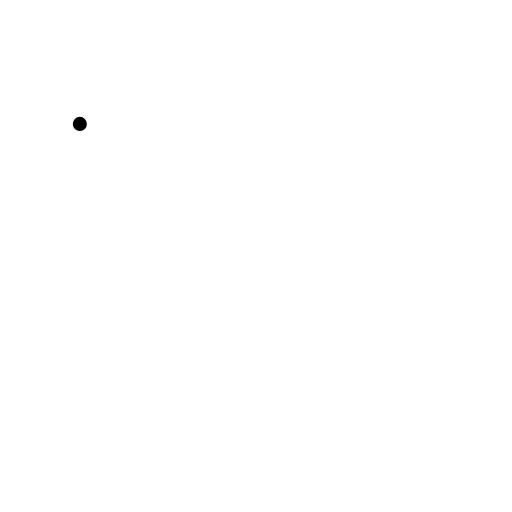
t = 0.00 s
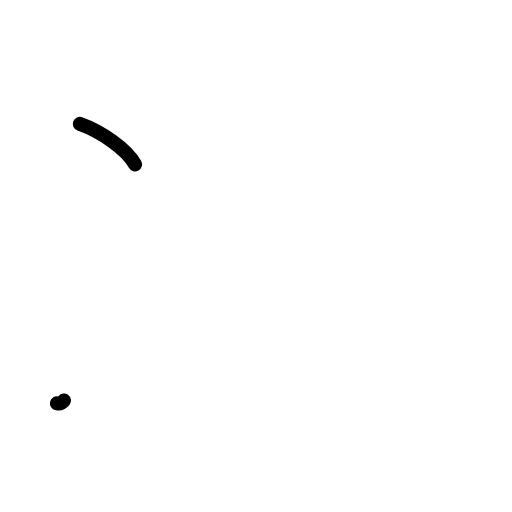
t = 1.25 s
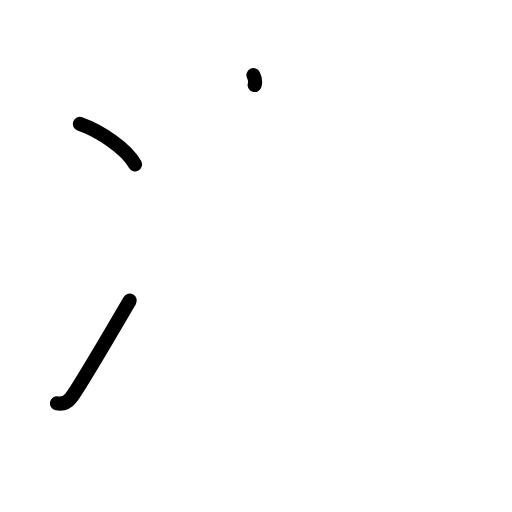
t = 2.38 s
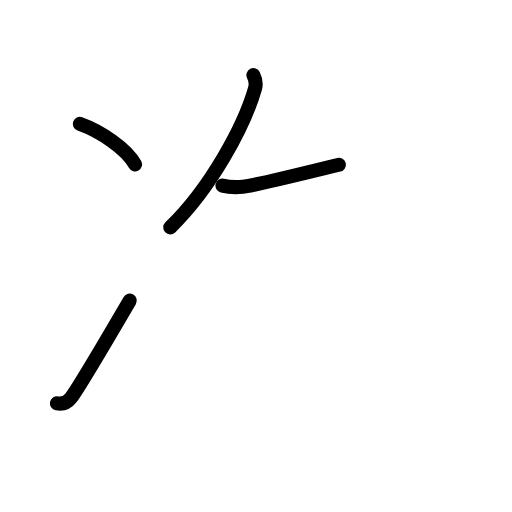
t = 3.58 s
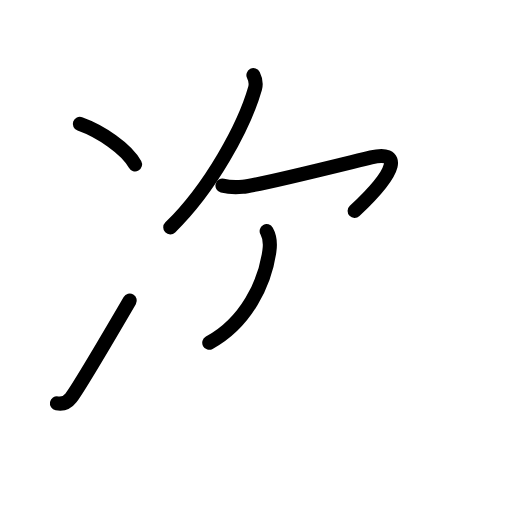
t = 4.75 s
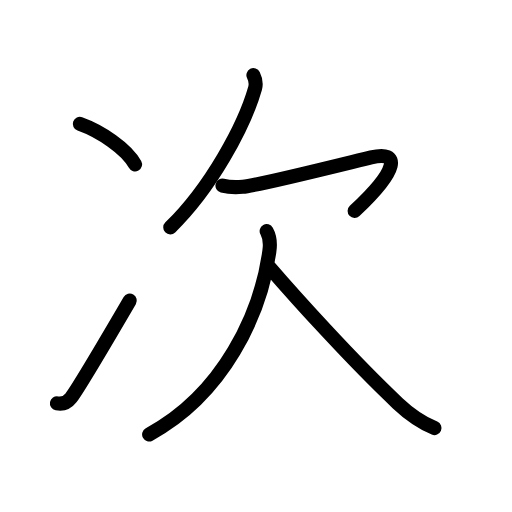
t = 6.00 s

The animated SVG that drew these frames (rendered in a browser with its animation timeline set to each time). Animation: 17 SMIL elements (animate=17); one cycle of 6.00 s.

<?xml version="1.0" encoding="UTF-8"?>
<!--
AniKanjiVG is licensed by CC-BY-SA Paul C. Sommerhoff (https://bitbucket.org/sommerhoff/anikanjivg).
AniKanjiVG uses KanjiVG which is licensed by CC-BY-SA Ulrich Apel (http://kanjivg.tagaini.net).
See also http://creativecommons.org/licenses/by-sa/3.0/
-->
<svg xmlns:kvg='http://kanjivg.tagaini.net' xmlns='http://www.w3.org/2000/svg' width='109' height='109' viewBox='0 0 109 109' style='fill:none;stroke:#000000;stroke-width:3;stroke-linecap:round;stroke-linejoin:round;' id="kvg:kanji_06b21"><g id="kvg:06b21" kvg:element="次"><g id="kvg:06b21-g1" kvg:element="冫" kvg:original="二" kvg:position="left" kvg:radical="nelson"><g id="kvg:06b21-g2" kvg:position="top"><path id="kvg:06b21-s1" kvg:type="㇔" d="M17,26.38c4.41,1.57,9.88,5.25,11.75,8.62"><animate attributeName="d" begin="0.0s" dur="1.0s" from="M17,26.38C17,26.38,17,26.38,17,26.38" to="M17,26.38c4.41,1.57,9.88,5.25,11.75,8.62" />
</path>
</g>
<g id="kvg:06b21-g3" kvg:position="bottom"><path id="kvg:06b21-s2" kvg:type="㇀" d="M12.12,85.87c1.15,0.22,2.28-0.25,3.01-1.2c1.15-1.48,8.1-13.15,12.49-20.67"><animate attributeName="d" begin="1.0s" dur="0.5s" from="M12.12,85.87C12.12,85.87,12.12,85.87,12.12,85.87" to="M12.12,85.87c1.15,0.22,2.28-0.25,3.01-1.2" />
<animate attributeName="d" begin="1.5s" dur="0.5s" from="M12.12,85.87c1.15,0.22,2.28-0.25,3.01-1.2c0,0,0,0,0,0,0" to="M12.12,85.87c1.15,0.22,2.28-0.25,3.01-1.2c1.15-1.48,8.1-13.15,12.49-20.67" />
<animate attributeName="d" begin="0s" dur="1.0s" from="M-100,-100" to="M-100,-100" />
</path>
</g>
</g>
<g id="kvg:06b21-g4" kvg:element="欠" kvg:position="right" kvg:radical="tradit"><path id="kvg:06b21-s3" kvg:type="㇒" d="M53.95,16c0.43,0.86,0.6,1.9,0.35,2.81C52,26.88,44.88,40,36.25,48.41"><animate attributeName="d" begin="2.0s" dur="0.5s" from="M53.95,16C53.95,16,53.95,16,53.95,16" to="M53.95,16c0.43,0.86,0.6,1.9,0.35,2.81" />
<animate attributeName="d" begin="2.5s" dur="0.5s" from="M53.95,16c0.43,0.86,0.6,1.9,0.35,2.81c0,0,0,0,0,0,0" to="M53.95,16c0.43,0.86,0.6,1.9,0.35,2.81C52,26.88,44.88,40,36.25,48.41" />
<animate attributeName="d" begin="0s" dur="2.0s" from="M-100,-100" to="M-100,-100" />
</path>
<path id="kvg:06b21-s4" kvg:type="㇖a" d="M47.36,39.52c1.15,0.29,2.56,0.4,4.31,0.25C54.88,39.5,73.99,34.7,79,33.5c6.25-1.5,6,2.5-3.5,11.4"><animate attributeName="d" begin="3.0s" dur="0.3333333333333333s" from="M47.36,39.52C47.36,39.52,47.36,39.52,47.36,39.52" to="M47.36,39.52c1.15,0.29,2.56,0.4,4.31,0.25" />
<animate attributeName="d" begin="3.3333333333333335s" dur="0.3333333333333333s" from="M47.36,39.52c1.15,0.29,2.56,0.4,4.31,0.25c0,0,0,0,0,0,0" to="M47.36,39.52c1.15,0.29,2.56,0.4,4.31,0.25C54.88,39.5,73.99,34.7,79,33.5" />
<animate attributeName="d" begin="3.6666666666666665s" dur="0.3333333333333333s" from="M47.36,39.52c1.15,0.29,2.56,0.4,4.31,0.25C54.88,39.5,73.99,34.7,79,33.5c0,0,0,0,0,0,0" to="M47.36,39.52c1.15,0.29,2.56,0.4,4.31,0.25C54.88,39.5,73.99,34.7,79,33.5c6.25-1.5,6,2.5-3.5,11.4" />
<animate attributeName="d" begin="0s" dur="3.0s" from="M-100,-100" to="M-100,-100" />
</path>
<path id="kvg:06b21-s5" kvg:type="㇒" d="M56.77,49.2c0.73,1.3,0.8,2.71,0.58,4.26c-1.85,13.41-9.73,30.41-25.6,39.03"><animate attributeName="d" begin="4.0s" dur="0.5s" from="M56.77,49.2C56.77,49.2,56.77,49.2,56.77,49.2" to="M56.77,49.2c0.73,1.3,0.8,2.71,0.58,4.26" />
<animate attributeName="d" begin="4.5s" dur="0.5s" from="M56.77,49.2c0.73,1.3,0.8,2.71,0.58,4.26c0,0,0,0,0,0,0" to="M56.77,49.2c0.73,1.3,0.8,2.71,0.58,4.26c-1.85,13.41-9.73,30.41-25.6,39.03" />
<animate attributeName="d" begin="0s" dur="4.0s" from="M-100,-100" to="M-100,-100" />
</path>
<path id="kvg:06b21-s6" kvg:type="㇏" d="M57.42,56.97c5.33,6.16,17.33,19.53,27.25,28.88c2.29,2.16,4.33,3.78,7.83,5.28"><animate attributeName="d" begin="5.0s" dur="0.5s" from="M57.42,56.97C57.42,56.97,57.42,56.97,57.42,56.97" to="M57.42,56.97c5.33,6.16,17.33,19.53,27.25,28.88" />
<animate attributeName="d" begin="5.5s" dur="0.5s" from="M57.42,56.97c5.33,6.16,17.33,19.53,27.25,28.88c0,0,0,0,0,0,0" to="M57.42,56.97c5.33,6.16,17.33,19.53,27.25,28.88c2.29,2.16,4.33,3.78,7.83,5.28" />
<animate attributeName="d" begin="0s" dur="5.0s" from="M-100,-100" to="M-100,-100" />
</path>
</g>
</g>
</svg>
